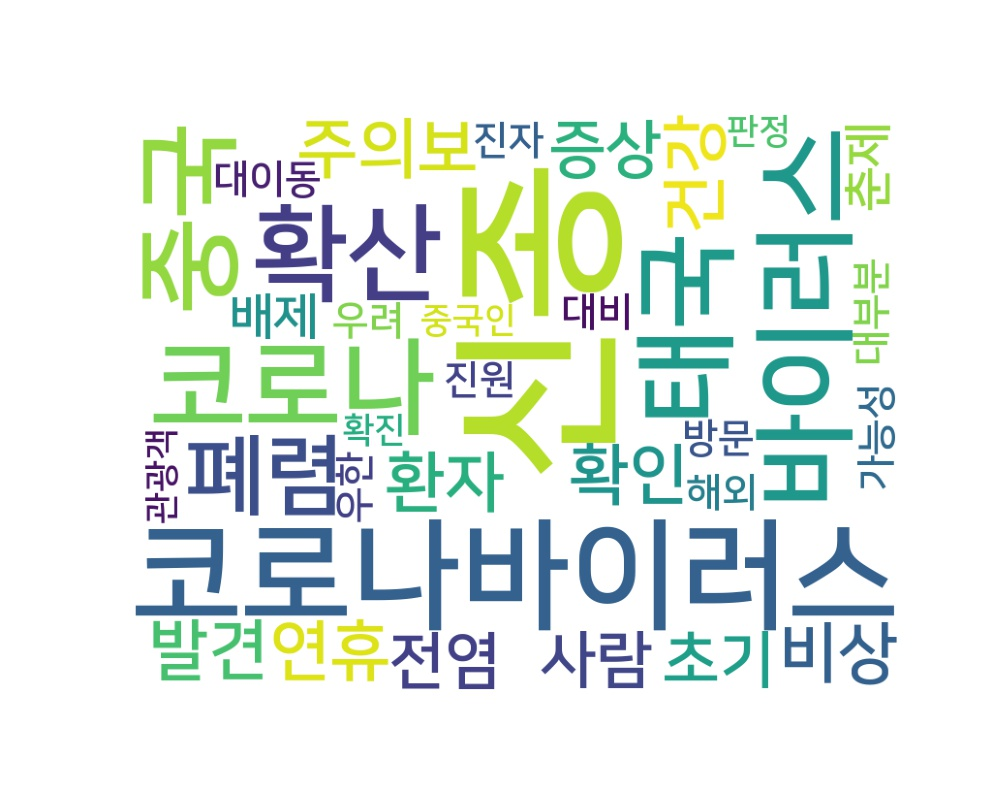

The data file committed next to this chart (first rows):
word, count
신종, 6
코로나바이러스, 4
코로나, 3
바이러스, 3
태국, 3
확산, 3
중국, 3
폐렴, 2
건강, 1
연휴, 1
주의보, 1
환자, 1
확인, 1
발견, 1
비상, 1
초기, 1
증상, 1
사람, 1
전염, 1
배제, 1
춘제, 1
대이동, 1
해외, 1
우려, 1
진자, 1
대부분, 1
진원, 1
우한, 1
방문, 1
가능성, 1
대비, 1
중국인, 1
관광객, 1
확진, 1
판정, 1
